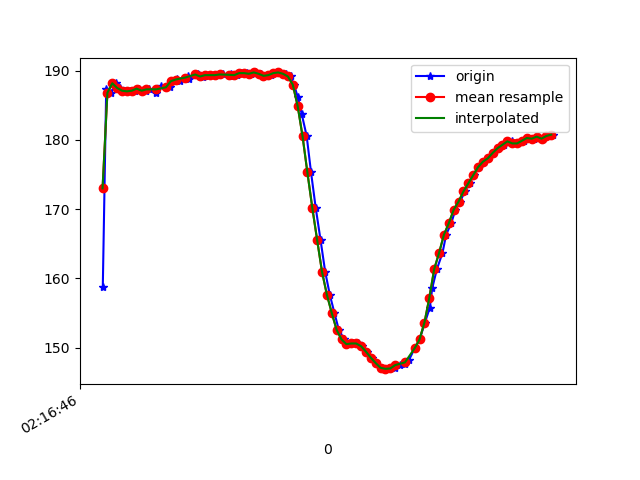

Data behind this chart, as committed beside it:
1617848206681, 543850311635552, 158.6914, -237.10938, -53.320312
1617848206695, 543850327781322, 187.3, -263.6, -82.23
1617848206716, 543850346979222, 186.8, -263.8, -80.86
1617848206735, 543850365780345, 188.2, -263, -81.93
1617848206752, 543850384856160, 187.5, -263.1, -81.25
1617848206771, 543850403962496, 187.1, -263.7, -80.96
1617848206794, 543850422977268, 187, -263, -81.15
1617848206813, 543850442083605, 187.1, -263.2, -81.45
1617848206831, 543850461037334, 187.4, -263.4, -82.23
1617848206857, 543850480754097, 187.1, -263, -81.15
1617848206871, 543850499463656, 187.3, -263, -80.86
1617848206900, 543850518508950, 186.8, -263.2, -80.57
1617848206918, 543850537737371, 187.8, -263.7, -80.96
1617848206958, 543850556965792, 187.6, -263.9, -80.96
1617848206961, 543850576224735, 188.5, -263.8, -81.15
1617848206987, 543850595331071, 188.9, -263.4, -80.27
1617848206997, 543850614376365, 188.6, -264.3, -80.76
1617848207029, 543850633726872, 189.3, -263.8, -80.86
1617848207033, 543850652863729, 188.8, -263.9, -80.96
1617848207072, 543850672061629, 189.6, -263.7, -81.25
1617848207075, 543850691198487, 189.4, -264.3, -80.96
1617848207090, 543850710426908, 189.1, -264.2, -81.15
1617848207099, 543850729533245, 189.3, -264.1, -80.76
1617848207115, 543850748548017, 189.4, -264.6, -80.18
1617848207135, 543850767593310, 189.4, -264.2, -80.27
1617848207154, 543850786608083, 189.4, -265.2, -79.39
1617848207175, 543850805622855, 189.5, -265.3, -80.27
1617848207207, 543850824912319, 189.6, -265.6, -79.39
1617848207216, 543850844018655, 189.3, -266, -79.88
1617848207230, 543850863247077, 189.4, -266.9, -80.08
1617848207249, 543850882292370, 189.6, -266.9, -80.08
1617848207273, 543850901337664, 189.6, -267, -79.59
1617848207287, 543850920382958, 189.6, -267.3, -79.79
1617848207307, 543850939550336, 189.7, -267.5, -80.57
1617848207329, 543850958595630, 189.6, -267.2, -79.59
1617848207351, 543850977579881, 189.3, -266.7, -79.79
1617848207369, 543850996930388, 189.4, -265.4, -79.1
1617848207382, 543851015853596, 189.6, -263.4, -79.2
1617848207401, 543851034959932, 189.7, -261.9, -78.52
1617848207433, 543851053883141, 189.6, -260.4, -78.71
1617848207451, 543851073233647, 189.2, -257.9, -78.03
1617848207465, 543851092370505, 188, -255.4, -77.15
1617848207481, 543851111537884, 186.1, -251.9, -75.59
1617848207497, 543851130644220, 183.7, -249.2, -72.75
1617848207517, 543851149689514, 180.6, -244.3, -70.8
1617848207535, 543851168643243, 175.3, -239, -64.84
1617848207554, 543851187841143, 170.2, -234.5, -59.18
1617848207574, 543851206825394, 165.5, -231.7, -52.34
1617848207593, 543851225870688, 160.9, -229.6, -44.43
1617848207612, 543851244824418, 157.6, -229.6, -37.99
1617848207631, 543851263930754, 155, -230.9, -33.2
1617848207649, 543851282976048, 152.5, -231.6, -29.98
1617848207671, 543851302021341, 151.2, -232.5, -28.71
1617848207689, 543851321066635, 150.5, -232, -26.46
1617848207707, 543851340142450, 150.6, -232.8, -25.59
1617848207726, 543851359248786, 150.6, -232.7, -23.05
1617848207745, 543851378233037, 150.2, -233.4, -22.07
1617848207764, 543851397247809, 149.4, -234.2, -21.78
1617848207783, 543851416262582, 148.5, -234, -24.22
1617848207802, 543851435338397, 147.8, -234.7, -26.56
1617848207821, 543851454414211, 147.1, -235.6, -30.37
... 36 more rows
